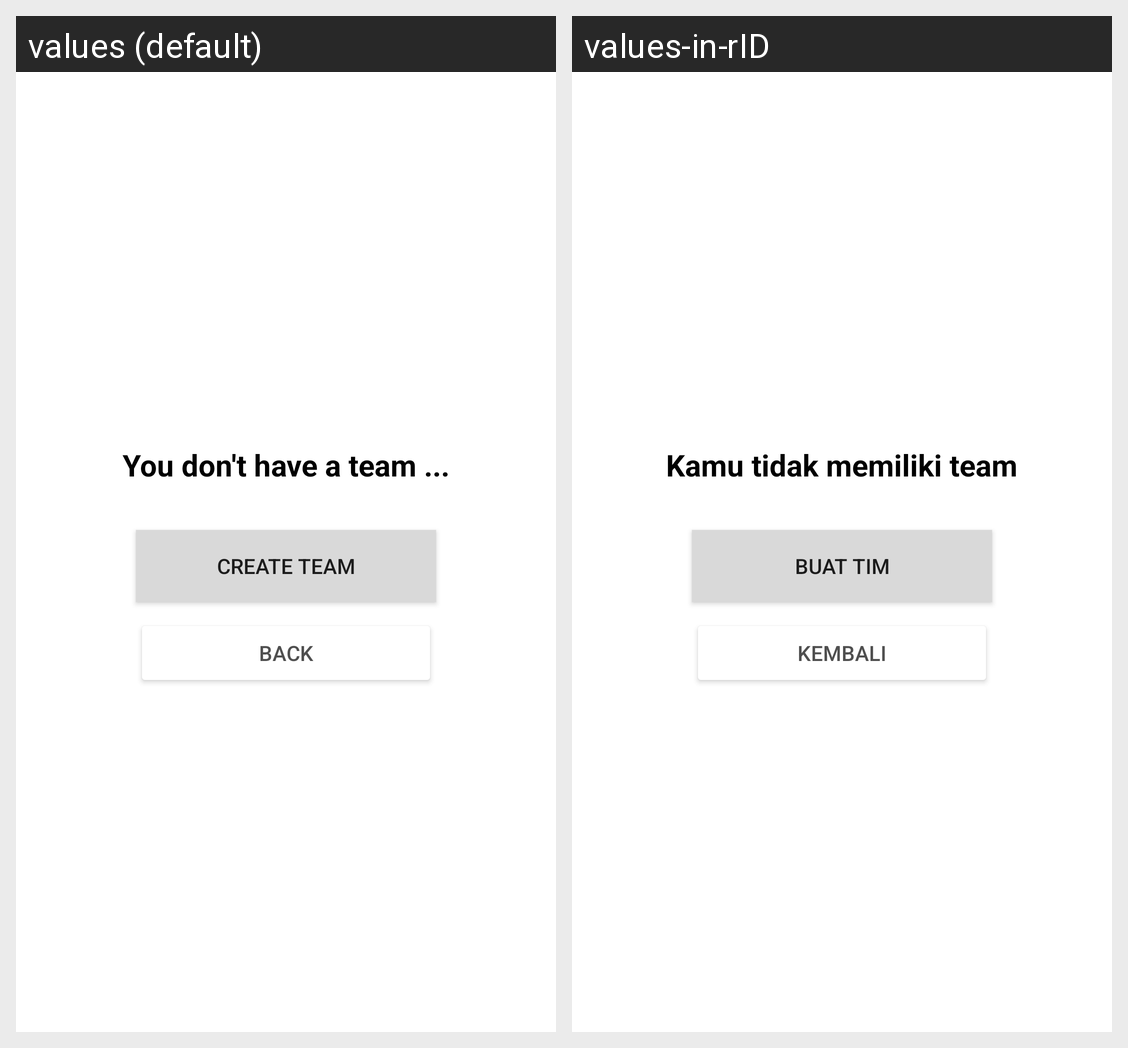

This grid shows one Android layout under two languages. Give, for every string resource on the screen, its name, the default text and each shown locale's text.
Android screen res/layout/fragment_team.xml rendered under 2 locales, left to right: values (default), values-in-rID. Device: Nexus 5 (rendered at 1080×1920; each locale shown at half size, 540×960, under a caption strip naming it); theme Theme.BeeStack.
Strings drawn on this screen, with the default value and each locale's value (text and hints the layout hard-codes, and strings that could not be matched under every locale, appear in the picture but are not listed):

you_don_t_have_a_team
  values: You don't have a team ...
  values-in-rID: Kamu tidak memiliki team

create_team
  values: Create Team
  values-in-rID: Buat tim

back
  values: Back
  values-in-rID: Kembali
